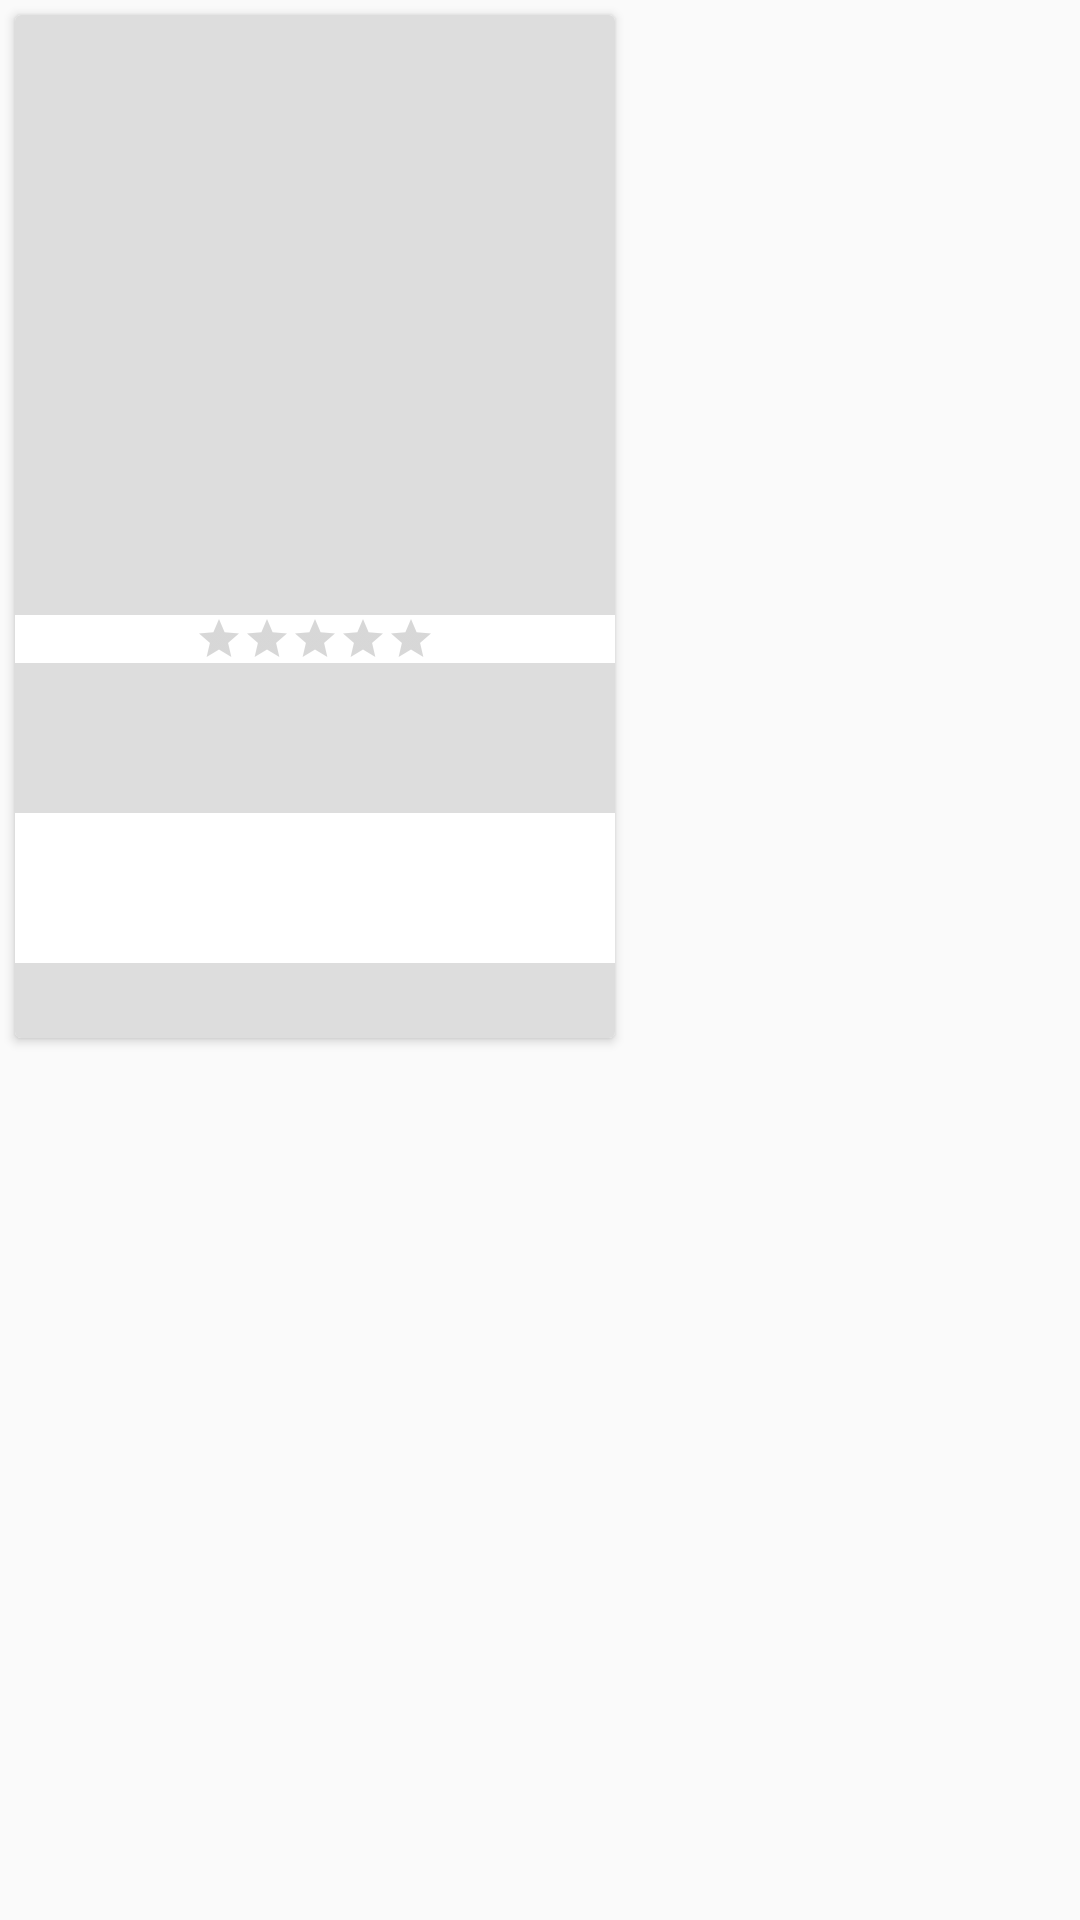

Reconstruct the res/layout file that produces this screen, plus the resources it refers to.
<!-- AndroidManifest.xml: application theme AppTheme -->
<!-- res/layout/single_item_view.xml -->
<?xml version="1.0" encoding="utf-8"?>
<RelativeLayout xmlns:android="http://schemas.android.com/apk/res/android"
    xmlns:app="http://schemas.android.com/apk/res-auto"
    android:layout_width="200dp"
    android:layout_height="wrap_content">

    <androidx.cardview.widget.CardView
        android:id="@+id/card_view"
        android:layout_width="200dp"
        android:layout_height="wrap_content"
        android:layout_gravity="center"
        android:layout_margin="@dimen/card_margin"

        android:elevation="3dp">

        <LinearLayout

            android:layout_width="match_parent"
            android:layout_height="wrap_content"
            android:orientation="vertical">

            <RelativeLayout
                android:background="@color/grey_shimmer"
                android:layout_width="match_parent"
                android:layout_height="200dp">





            </RelativeLayout>


            <LinearLayout
                android:orientation="vertical"
                android:layout_width="match_parent"
                android:layout_height="wrap_content">


                <RatingBar

                    android:id="@+id/ProductRating"
                    style="@android:style/Widget.Material.Light.RatingBar.Small"
                    android:layout_width="wrap_content"
                    android:layout_gravity="center"
                    android:layout_height="wrap_content"
                    android:numStars="5"
                    android:progressTint="#333333"
                    android:rating="0"
                    android:stepSize="1"
                    app:layout_constraintVertical_bias="0.07999998"
                    />
            </LinearLayout>
            <LinearLayout
                android:background="@color/grey_shimmer"
                android:orientation="horizontal"
                android:layout_width="match_parent"
                android:layout_height="50dp">


            </LinearLayout>


            <LinearLayout

                android:id="@+id/price_panel"

                android:orientation="vertical"
                android:layout_width="match_parent"
                android:layout_height="50dp">


            </LinearLayout>
            <LinearLayout
                android:background="@color/grey_shimmer"
                android:orientation="vertical"
                android:layout_width="match_parent"
                android:layout_height="25dp">


            </LinearLayout>
        </LinearLayout>

    </androidx.cardview.widget.CardView>

</RelativeLayout>
<!-- resources referenced by this layout -->
<resources>
  <color name="grey_shimmer">#dddddd</color>
  <dimen name="card_margin">5dp</dimen>
  <style name="AppTheme" parent="Theme.AppCompat.Light.DarkActionBar">
          
          <item name="colorPrimary">@color/colorPrimary</item>
          <item name="colorPrimaryDark">@color/colorPrimaryDark</item>
          <item name="colorAccent">@color/colorAccent</item>
          <item name="windowActionBar">false</item>
          <item name="windowNoTitle">true</item>
          <item name="drawerArrowStyle">@style/DrawerArrowStyle</item>
      </style>
  <color name="colorPrimary">#3e3e3e</color>
  <color name="colorPrimaryDark">#000000</color>
  <color name="colorAccent">#FFFFFF</color>
  <style name="DrawerArrowStyle" parent="Widget.AppCompat.DrawerArrowToggle">
          <item name="color">@android:color/white</item>
      </style>
</resources>
